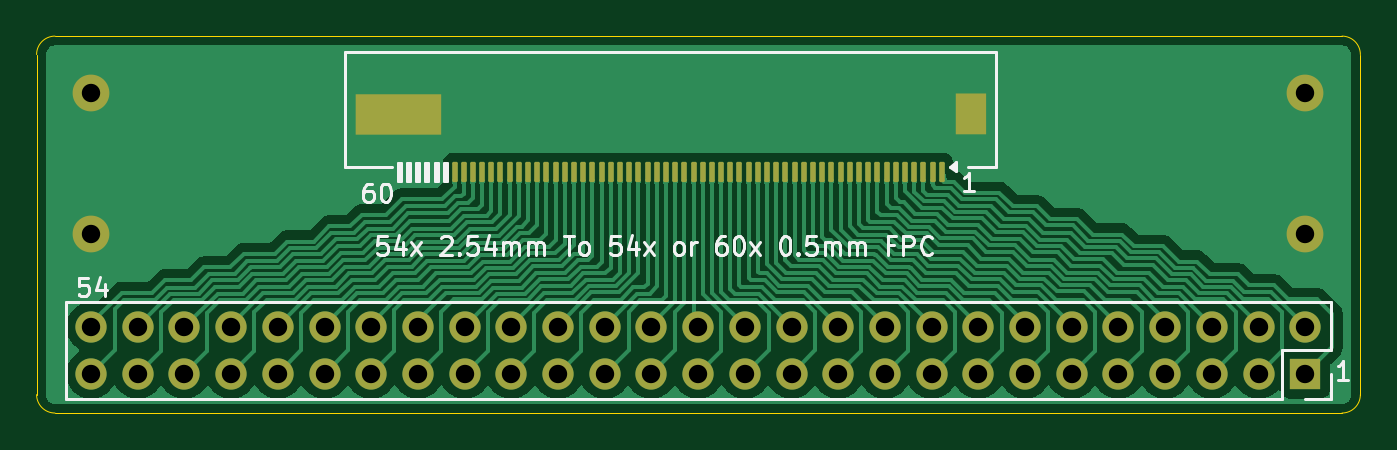
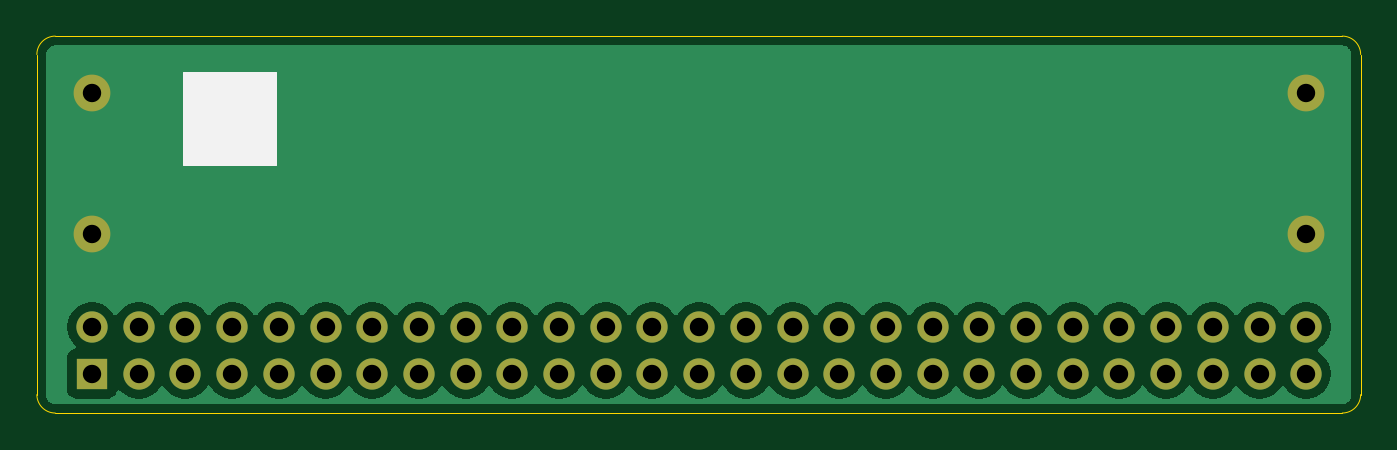
Circuit board: 9 layer files. Board 72.0 x 20.5 mm.
- bottom_copper: 54PinTo60RibbonAdapterBoard-CuBottom.gbr (45863 bytes)
- top_copper: 54PinTo60RibbonAdapterBoard-CuTop.gbr (125491 bytes)
- outline: 54PinTo60RibbonAdapterBoard-EdgeCuts.gbr (1018 bytes)
- bottom_mask: 54PinTo60RibbonAdapterBoard-MaskBottom.gbr (2081 bytes)
- top_mask: 54PinTo60RibbonAdapterBoard-MaskTop.gbr (4555 bytes)
- drill: 54PinTo60RibbonAdapterBoard-NPTH.drl (265 bytes)
- drill: 54PinTo60RibbonAdapterBoard-PTH.drl (1305 bytes)
- bottom_silk: 54PinTo60RibbonAdapterBoard-SilkBottom.gbr (2390 bytes)
- top_silk: 54PinTo60RibbonAdapterBoard-SilkTop.gbr (25078 bytes)

=== bottom_copper: 54PinTo60RibbonAdapterBoard-CuBottom.gbr (45863 bytes, source omitted) ===
=== top_copper: 54PinTo60RibbonAdapterBoard-CuTop.gbr (125491 bytes, source omitted) ===
=== outline: 54PinTo60RibbonAdapterBoard-EdgeCuts.gbr ===
%TF.GenerationSoftware,KiCad,Pcbnew,9.0.5*%
%TF.CreationDate,2025-11-09T18:53:40+00:00*%
%TF.ProjectId,54PinTo60RibbonAdapterBoard,35345069-6e54-46f3-9630-526962626f6e,rev?*%
%TF.SameCoordinates,Original*%
%TF.FileFunction,Profile,NP*%
%FSLAX46Y46*%
G04 Gerber Fmt 4.6, Leading zero omitted, Abs format (unit mm)*
G04 Created by KiCad (PCBNEW 9.0.5) date 2025-11-09 18:53:40*
%MOMM*%
%LPD*%
G01*
G04 APERTURE LIST*
%TA.AperFunction,Profile*%
%ADD10C,0.050000*%
%TD*%
G04 APERTURE END LIST*
D10*
X101000000Y-103000000D02*
G75*
G02*
X102000000Y-102000000I1000000J0D01*
G01*
X101000000Y-121500000D02*
X101000000Y-103000000D01*
X102000000Y-122500000D02*
G75*
G02*
X101000000Y-121500000I0J1000000D01*
G01*
X173000000Y-103000000D02*
X173000000Y-121500000D01*
X173000000Y-121500000D02*
G75*
G02*
X172000000Y-122500000I-1000000J0D01*
G01*
X172000000Y-122500000D02*
X102000000Y-122500000D01*
X102000000Y-102000000D02*
X172000000Y-102000000D01*
X172000000Y-102000000D02*
G75*
G02*
X173000000Y-103000000I0J-1000000D01*
G01*
M02*

=== bottom_mask: 54PinTo60RibbonAdapterBoard-MaskBottom.gbr ===
%TF.GenerationSoftware,KiCad,Pcbnew,9.0.5*%
%TF.CreationDate,2025-11-09T18:53:40+00:00*%
%TF.ProjectId,54PinTo60RibbonAdapterBoard,35345069-6e54-46f3-9630-526962626f6e,rev?*%
%TF.SameCoordinates,Original*%
%TF.FileFunction,Soldermask,Bot*%
%TF.FilePolarity,Negative*%
%FSLAX46Y46*%
G04 Gerber Fmt 4.6, Leading zero omitted, Abs format (unit mm)*
G04 Created by KiCad (PCBNEW 9.0.5) date 2025-11-09 18:53:40*
%MOMM*%
%LPD*%
G01*
G04 APERTURE LIST*
%ADD10R,1.700000X1.700000*%
%ADD11C,1.700000*%
%ADD12C,2.000000*%
G04 APERTURE END LIST*
D10*
%TO.C,J1*%
X170000000Y-120360000D03*
D11*
X170000000Y-117820000D03*
X167460000Y-120360000D03*
X167460000Y-117820000D03*
X164920000Y-120360000D03*
X164920000Y-117820000D03*
X162380000Y-120360000D03*
X162380000Y-117820000D03*
X159840000Y-120360000D03*
X159840000Y-117820000D03*
X157300000Y-120360000D03*
X157300000Y-117820000D03*
X154760000Y-120360000D03*
X154760000Y-117820000D03*
X152220000Y-120360000D03*
X152220000Y-117820000D03*
X149680000Y-120360000D03*
X149680000Y-117820000D03*
X147140000Y-120360000D03*
X147140000Y-117820000D03*
X144600000Y-120360000D03*
X144600000Y-117820000D03*
X142060000Y-120360000D03*
X142060000Y-117820000D03*
X139520000Y-120360000D03*
X139520000Y-117820000D03*
X136980000Y-120360000D03*
X136980000Y-117820000D03*
X134440000Y-120360000D03*
X134440000Y-117820000D03*
X131900000Y-120360000D03*
X131900000Y-117820000D03*
X129360000Y-120360000D03*
X129360000Y-117820000D03*
X126820000Y-120360000D03*
X126820000Y-117820000D03*
X124280000Y-120360000D03*
X124280000Y-117820000D03*
X121740000Y-120360000D03*
X121740000Y-117820000D03*
X119200000Y-120360000D03*
X119200000Y-117820000D03*
X116660000Y-120360000D03*
X116660000Y-117820000D03*
X114120000Y-120360000D03*
X114120000Y-117820000D03*
X111580000Y-120360000D03*
X111580000Y-117820000D03*
X109040000Y-120360000D03*
X109040000Y-117820000D03*
X106500000Y-120360000D03*
X106500000Y-117820000D03*
X103960000Y-120360000D03*
X103960000Y-117820000D03*
%TD*%
D12*
X170000000Y-105120000D03*
X103960000Y-105120000D03*
X170000000Y-112740000D03*
X103960000Y-112740000D03*
M02*

=== top_mask: 54PinTo60RibbonAdapterBoard-MaskTop.gbr (4555 bytes, source withheld) ===
=== drill: 54PinTo60RibbonAdapterBoard-NPTH.drl ===
M48
; DRILL file {KiCad 9.0.5} date 2025-11-09T18:53:40+0000
; FORMAT={-:-/ absolute / inch / decimal}
; #@! TF.CreationDate,2025-11-09T18:53:40+00:00
; #@! TF.GenerationSoftware,Kicad,Pcbnew,9.0.5
; #@! TF.FileFunction,NonPlated,1,2,NPTH
FMAT,2
INCH
%
G90
G05
M30

=== drill: 54PinTo60RibbonAdapterBoard-PTH.drl ===
M48
; DRILL file {KiCad 9.0.5} date 2025-11-09T18:53:40+0000
; FORMAT={-:-/ absolute / inch / decimal}
; #@! TF.CreationDate,2025-11-09T18:53:40+00:00
; #@! TF.GenerationSoftware,Kicad,Pcbnew,9.0.5
; #@! TF.FileFunction,Plated,1,2,PTH
FMAT,2
INCH
; #@! TA.AperFunction,Plated,PTH,ViaDrill
T1C0.0394
; #@! TA.AperFunction,Plated,PTH,ComponentDrill
T2C0.0394
%
G90
G05
T1
X4.0929Y-4.1386
X4.0929Y-4.4386
X6.6929Y-4.1386
X6.6929Y-4.4386
T2
X4.0929Y-4.6386
X4.0929Y-4.7386
X4.1929Y-4.6386
X4.1929Y-4.7386
X4.2929Y-4.6386
X4.2929Y-4.7386
X4.3929Y-4.6386
X4.3929Y-4.7386
X4.4929Y-4.6386
X4.4929Y-4.7386
X4.5929Y-4.6386
X4.5929Y-4.7386
X4.6929Y-4.6386
X4.6929Y-4.7386
X4.7929Y-4.6386
X4.7929Y-4.7386
X4.8929Y-4.6386
X4.8929Y-4.7386
X4.9929Y-4.6386
X4.9929Y-4.7386
X5.0929Y-4.6386
X5.0929Y-4.7386
X5.1929Y-4.6386
X5.1929Y-4.7386
X5.2929Y-4.6386
X5.2929Y-4.7386
X5.3929Y-4.6386
X5.3929Y-4.7386
X5.4929Y-4.6386
X5.4929Y-4.7386
X5.5929Y-4.6386
X5.5929Y-4.7386
X5.6929Y-4.6386
X5.6929Y-4.7386
X5.7929Y-4.6386
X5.7929Y-4.7386
X5.8929Y-4.6386
X5.8929Y-4.7386
X5.9929Y-4.6386
X5.9929Y-4.7386
X6.0929Y-4.6386
X6.0929Y-4.7386
X6.1929Y-4.6386
X6.1929Y-4.7386
X6.2929Y-4.6386
X6.2929Y-4.7386
X6.3929Y-4.6386
X6.3929Y-4.7386
X6.4929Y-4.6386
X6.4929Y-4.7386
X6.5929Y-4.6386
X6.5929Y-4.7386
X6.6929Y-4.6386
X6.6929Y-4.7386
M30

=== bottom_silk: 54PinTo60RibbonAdapterBoard-SilkBottom.gbr ===
%TF.GenerationSoftware,KiCad,Pcbnew,9.0.5*%
%TF.CreationDate,2025-11-09T18:53:40+00:00*%
%TF.ProjectId,54PinTo60RibbonAdapterBoard,35345069-6e54-46f3-9630-526962626f6e,rev?*%
%TF.SameCoordinates,Original*%
%TF.FileFunction,Legend,Bot*%
%TF.FilePolarity,Positive*%
%FSLAX46Y46*%
G04 Gerber Fmt 4.6, Leading zero omitted, Abs format (unit mm)*
G04 Created by KiCad (PCBNEW 9.0.5) date 2025-11-09 18:53:40*
%MOMM*%
%LPD*%
G01*
G04 APERTURE LIST*
%ADD10C,0.100000*%
%ADD11R,1.700000X1.700000*%
%ADD12C,1.700000*%
%ADD13C,2.000000*%
G04 APERTURE END LIST*
D10*
X160000000Y-104000000D02*
X165000000Y-104000000D01*
X165000000Y-109000000D01*
X160000000Y-109000000D01*
X160000000Y-104000000D01*
G36*
X160000000Y-104000000D02*
G01*
X165000000Y-104000000D01*
X165000000Y-109000000D01*
X160000000Y-109000000D01*
X160000000Y-104000000D01*
G37*
%LPC*%
D11*
%TO.C,J1*%
X170000000Y-120360000D03*
D12*
X170000000Y-117820000D03*
X167460000Y-120360000D03*
X167460000Y-117820000D03*
X164920000Y-120360000D03*
X164920000Y-117820000D03*
X162380000Y-120360000D03*
X162380000Y-117820000D03*
X159840000Y-120360000D03*
X159840000Y-117820000D03*
X157300000Y-120360000D03*
X157300000Y-117820000D03*
X154760000Y-120360000D03*
X154760000Y-117820000D03*
X152220000Y-120360000D03*
X152220000Y-117820000D03*
X149680000Y-120360000D03*
X149680000Y-117820000D03*
X147140000Y-120360000D03*
X147140000Y-117820000D03*
X144600000Y-120360000D03*
X144600000Y-117820000D03*
X142060000Y-120360000D03*
X142060000Y-117820000D03*
X139520000Y-120360000D03*
X139520000Y-117820000D03*
X136980000Y-120360000D03*
X136980000Y-117820000D03*
X134440000Y-120360000D03*
X134440000Y-117820000D03*
X131900000Y-120360000D03*
X131900000Y-117820000D03*
X129360000Y-120360000D03*
X129360000Y-117820000D03*
X126820000Y-120360000D03*
X126820000Y-117820000D03*
X124280000Y-120360000D03*
X124280000Y-117820000D03*
X121740000Y-120360000D03*
X121740000Y-117820000D03*
X119200000Y-120360000D03*
X119200000Y-117820000D03*
X116660000Y-120360000D03*
X116660000Y-117820000D03*
X114120000Y-120360000D03*
X114120000Y-117820000D03*
X111580000Y-120360000D03*
X111580000Y-117820000D03*
X109040000Y-120360000D03*
X109040000Y-117820000D03*
X106500000Y-120360000D03*
X106500000Y-117820000D03*
X103960000Y-120360000D03*
X103960000Y-117820000D03*
%TD*%
D13*
X170000000Y-105120000D03*
X103960000Y-105120000D03*
X170000000Y-112740000D03*
X103960000Y-112740000D03*
%LPD*%
M02*

=== top_silk: 54PinTo60RibbonAdapterBoard-SilkTop.gbr (25078 bytes, source omitted) ===
